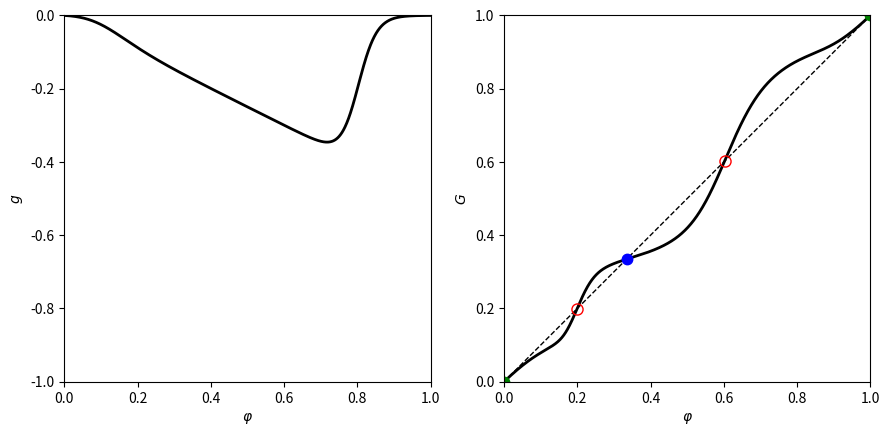

Here is the Python script that generated this plot:
import numpy as np
import matplotlib.pyplot as plt


def H(s):
    return (1 + np.tanh(s)) / 2


def g(phi):
    return -0.5 * phi * (H((-phi + 0.8) / 0.05) - H(-4.)) * H((phi - 0.1) / 0.1)


def f(phi):
    return phi + g(phi)


def bigF(phi):
    return f(1 - phi)


def bigG(phi):
    return bigF(bigF(phi))


phi = np.arange(1001) / 1000

phi_left = phi[:1000]
phi_right = phi[1:1001]
G_left = bigG(phi_left)
G_right = bigG(phi_right)
ind = np.where((G_left - phi_left) * (G_right - phi_right) <= 0)[0]

if __name__ == "__main__":

    fig, axes = plt.subplots(1, 2, figsize=(9, 4.5))

    axes[0].plot(phi, g(phi), '-k', linewidth=2)
    axes[0].axis([0, 1, -1, 0])
    axes[0].set_box_aspect(1)
    axes[0].set_xlabel(r'$\varphi$')
    axes[0].set_ylabel('$g$')

    ax = axes[1]
    ax.plot(phi, bigG(phi), '-k', linewidth=2)
    ax.plot([0, 1], [0, 1], '--k', linewidth=1)
    ax.plot(phi_left[ind[0]], G_left[ind[0]], '.g', markersize=15)
    ax.plot(phi_right[ind[4]], G_right[ind[4]], '.g', markersize=15)
    ax.plot(phi_left[ind[1]], G_left[ind[1]], 'or', markersize=8, linewidth=2, fillstyle='none')
    ax.plot(phi_right[ind[3]], G_right[ind[3]], 'or', markersize=8, linewidth=2, fillstyle='none')
    ax.plot((phi_left[ind[2]] + phi_right[ind[2]]) / 2, (G_left[ind[2]] + G_right[ind[2]]) / 2,
            '.b', markersize=15)
    ax.axis([0, 1, 0, 1])
    ax.set_box_aspect(1)
    ax.set_xlabel(r'$\varphi$')
    ax.set_ylabel('$G$')

    plt.tight_layout()
    plt.savefig("fig.png")
    # plt.show()
